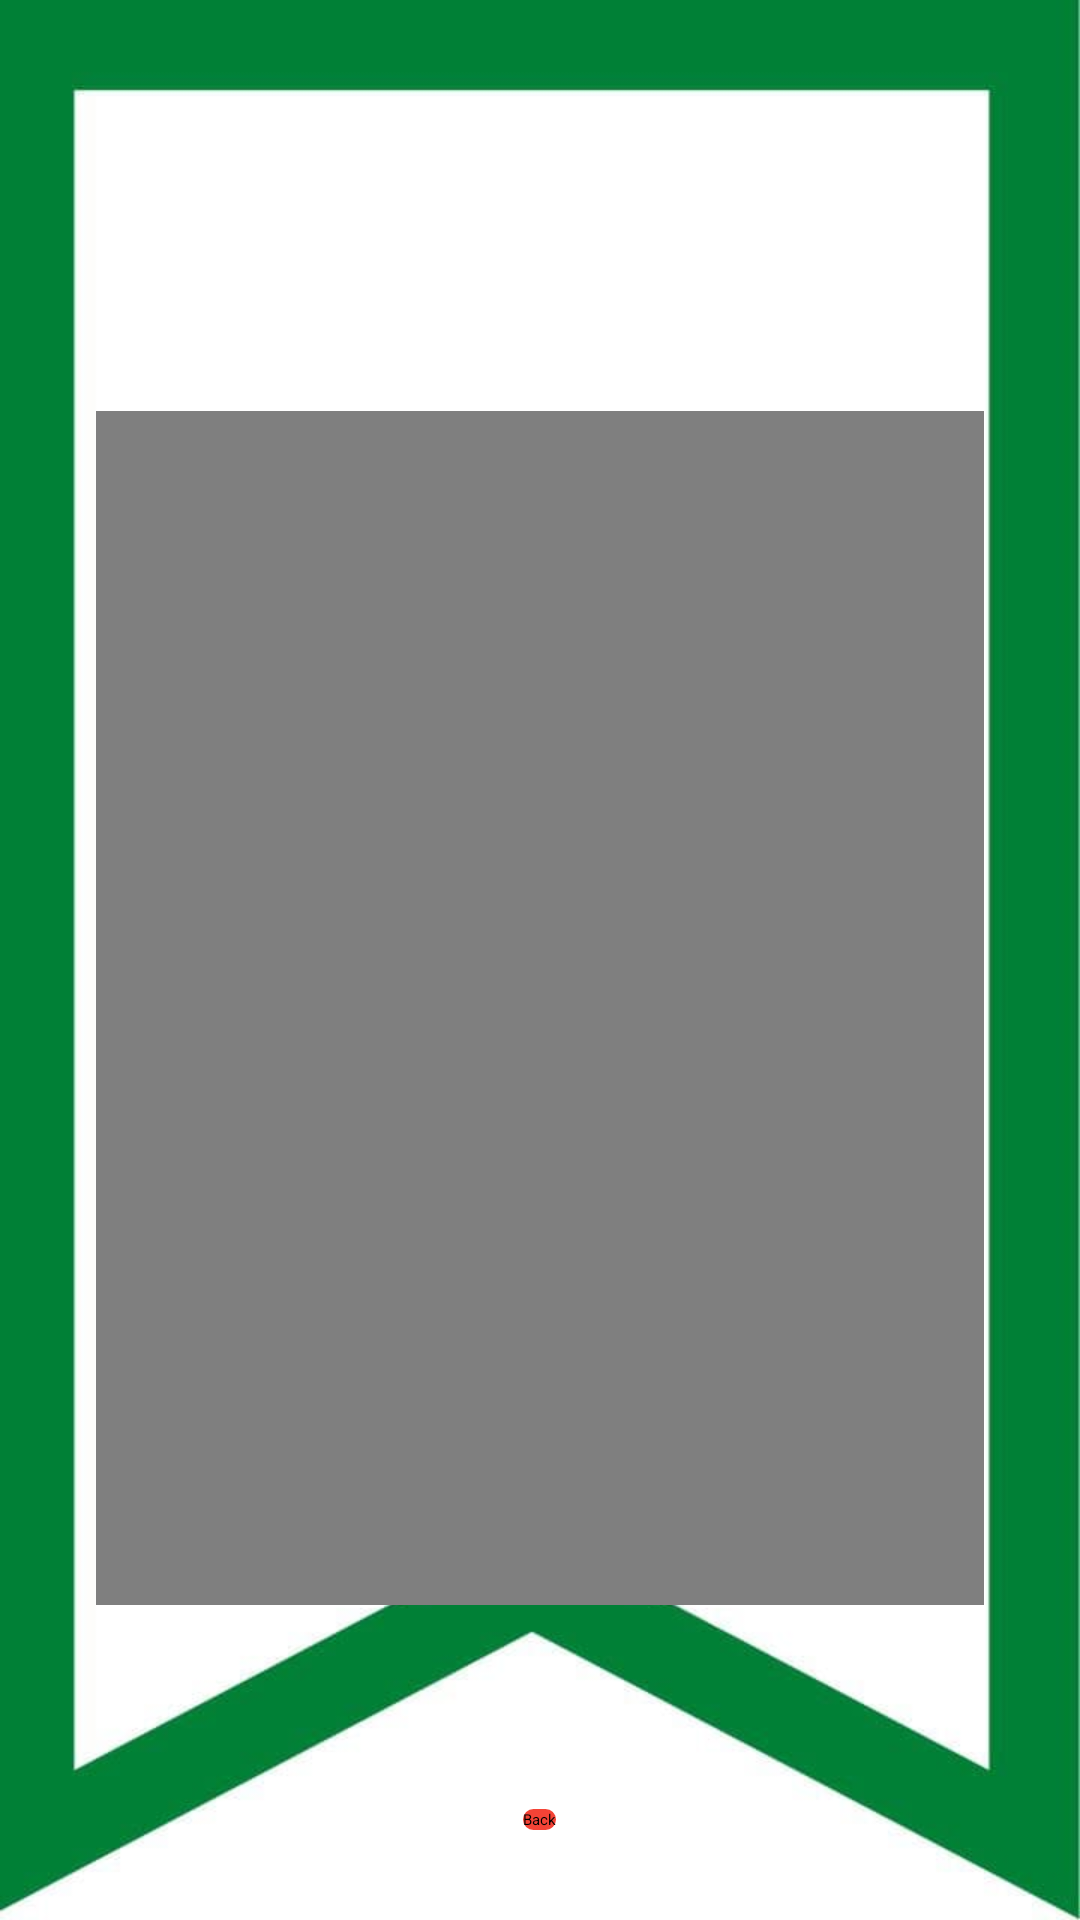

This screen was rendered from an Android layout file. Write that file and the resources it references.
<!-- AndroidManifest.xml: application theme Theme.FinalProject -->
<!-- res/layout/activity_video_player.xml -->
<?xml version="1.0" encoding="utf-8"?>
<RelativeLayout xmlns:android="http://schemas.android.com/apk/res/android"
    xmlns:app="http://schemas.android.com/apk/res-auto"
    xmlns:tools="http://schemas.android.com/tools"
    android:layout_width="match_parent"
    android:layout_height="match_parent"
    android:background="@drawable/bg"
    tools:context=".VideoPlayer">

    <VideoView
        android:id="@+id/videoView"
        android:layout_width="296dp"
        android:layout_height="398dp"
        android:layout_alignParentTop="true"
        android:layout_centerHorizontal="true"
        android:layout_marginTop="137dp" />

    <Button
        android:id="@+id/button35"
        android:layout_width="wrap_content"
        android:layout_height="wrap_content"
        android:layout_alignParentBottom="true"
        android:layout_centerHorizontal="true"
        android:layout_marginBottom="30dp"
        android:background="@drawable/btn_shape_capsule"
        android:text="Back" />

</RelativeLayout>
<!-- resources referenced by this layout -->
<resources>
  <!-- drawable bg: jpg bitmap (drawable, 16226 bytes) -->
  <!-- drawable btn_shape_capsule (drawable) -->
  <?xml version="1.0" encoding="utf-8"?>
  <selector xmlns:android="http://schemas.android.com/apk/res/android">
  
      <item android:state_pressed="true">
          <shape android:shape="rectangle">
              <corners android:radius="10dp" />
  
          </shape>
  
      </item>
      <item>
          <shape android:shape="rectangle">
              <solid android:color="@color/yellow" />
              <corners android:radius="50dp" />
          </shape>
  
      </item>
  
  </selector>
  <color name="yellow">#F44336</color>
</resources>
